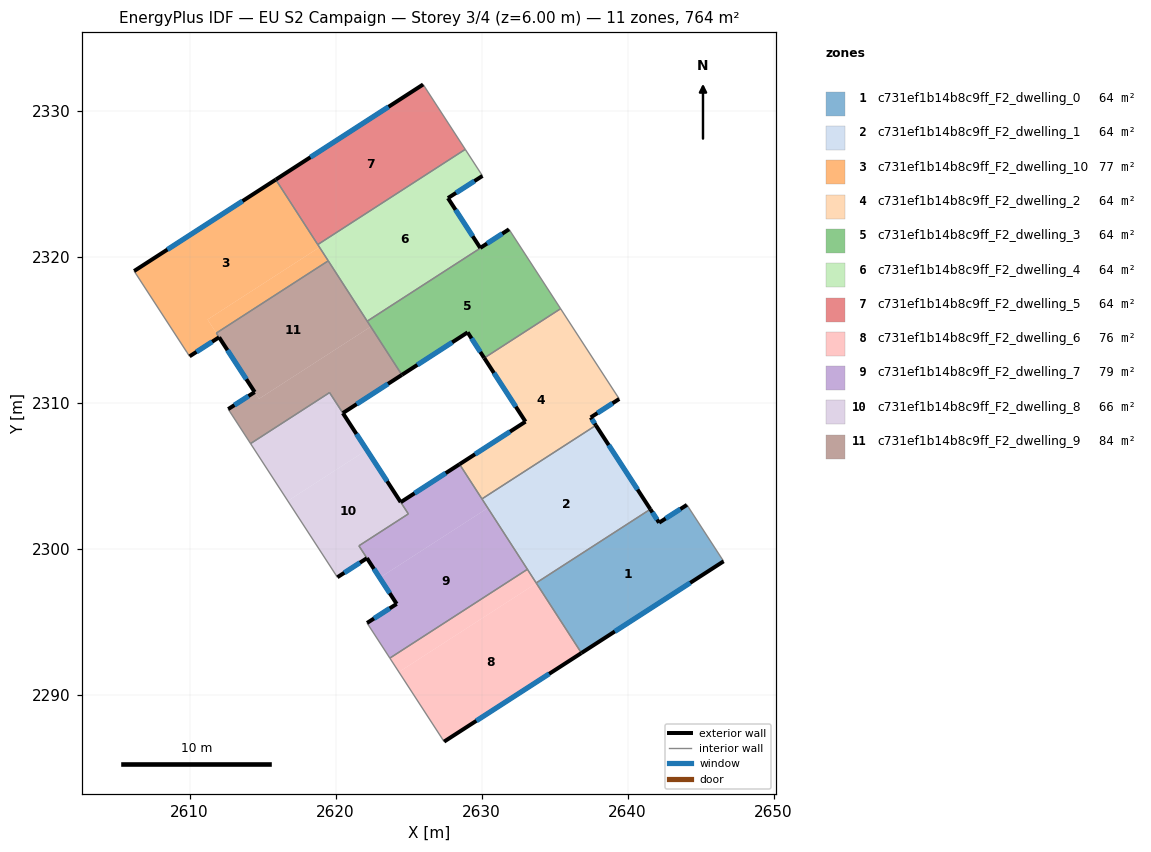
=== STOREY PLAN SPEC (per zone: floor XY polygon, exterior-wall plan segments, windows/doors) ===
zone 1: c731ef1b14b8c9ff_F2_dwelling_0  (63.7 m²)
  floor: (2644.06, 2303.02) (2646.57, 2299.15) (2636.84, 2292.87) (2633.74, 2297.67) (2641.56, 2302.72) (2642.16, 2301.80)
  exterior wall: (2636.84, 2292.87) – (2646.57, 2299.15)  [11.6 m]
    window: (2639.12, 2294.35) – (2644.29, 2297.68)  [9.8 m²]
  exterior wall: (2642.16, 2301.80) – (2641.56, 2302.72)  [1.1 m]
    window: (2642.02, 2302.01) – (2641.70, 2302.50)  [0.9 m²]
  exterior wall: (2644.06, 2303.02) – (2642.16, 2301.80)  [2.3 m]
    window: (2643.62, 2302.73) – (2642.60, 2302.08)  [1.9 m²]
  interior walls: 3
zone 2: c731ef1b14b8c9ff_F2_dwelling_1  (63.7 m²)
  floor: (2637.83, 2308.46) (2641.56, 2302.72) (2633.74, 2297.67) (2630.03, 2303.43)
  exterior wall: (2641.56, 2302.72) – (2637.83, 2308.46)  [6.8 m]
    window: (2640.68, 2304.07) – (2638.70, 2307.12)  [5.8 m²]
  interior walls: 4
zone 3: c731ef1b14b8c9ff_F2_dwelling_10  (77.2 m²)
  floor: (2615.91, 2325.29) (2618.90, 2320.66) (2611.23, 2315.71) (2612.02, 2314.50) (2610.00, 2313.19) (2606.21, 2319.03)
  floor: (2618.90, 2320.66) (2619.50, 2319.73) (2611.84, 2314.79) (2612.02, 2314.50) (2611.23, 2315.71)
  exterior wall: (2615.91, 2325.29) – (2606.21, 2319.03)  [11.5 m]
    window: (2613.63, 2323.82) – (2608.48, 2320.50)  [9.7 m²]
  exterior wall: (2610.00, 2313.19) – (2612.02, 2314.50)  [2.4 m]
    window: (2610.48, 2313.50) – (2611.55, 2314.19)  [2.0 m²]
  interior walls: 6
zone 4: c731ef1b14b8c9ff_F2_dwelling_2  (63.7 m²)
  floor: (2635.41, 2316.45) (2639.43, 2310.27) (2637.47, 2309.01) (2637.83, 2308.46) (2630.03, 2303.43) (2628.49, 2305.80) (2633.01, 2308.72) (2630.18, 2313.08)
  exterior wall: (2633.01, 2308.72) – (2628.49, 2305.80)  [5.4 m]
    window: (2631.95, 2308.03) – (2629.55, 2306.49)  [4.5 m²]
  exterior wall: (2630.18, 2313.08) – (2633.01, 2308.72)  [5.2 m]
    window: (2630.84, 2312.05) – (2632.34, 2309.74)  [4.4 m²]
  exterior wall: (2637.47, 2309.01) – (2639.43, 2310.27)  [2.3 m]
    window: (2637.93, 2309.30) – (2638.97, 2309.98)  [2.0 m²]
  exterior wall: (2637.83, 2308.46) – (2637.47, 2309.01)  [0.6 m]
    window: (2637.75, 2308.59) – (2637.56, 2308.88)  [0.5 m²]
  interior walls: 4
zone 5: c731ef1b14b8c9ff_F2_dwelling_3  (63.7 m²)
  floor: (2631.89, 2321.88) (2635.41, 2316.45) (2630.18, 2313.08) (2629.04, 2314.83) (2624.54, 2311.92) (2622.17, 2315.60)
  exterior wall: (2624.54, 2311.92) – (2629.04, 2314.83)  [5.4 m]
    window: (2625.60, 2312.60) – (2627.99, 2314.15)  [4.5 m²]
  exterior wall: (2629.04, 2314.83) – (2630.18, 2313.08)  [2.1 m]
    window: (2629.31, 2314.42) – (2629.91, 2313.49)  [1.8 m²]
  interior walls: 4
zone 6: c731ef1b14b8c9ff_F2_dwelling_4  (63.7 m²)
  floor: (2630.06, 2325.55) (2627.70, 2324.03) (2629.91, 2320.62) (2631.88, 2321.89) (2631.89, 2321.88) (2622.17, 2315.60) (2618.78, 2320.84) (2628.88, 2327.37)
  exterior wall: (2627.70, 2324.03) – (2630.06, 2325.55)  [2.8 m]
    window: (2628.25, 2324.38) – (2629.51, 2325.19)  [2.4 m²]
  exterior wall: (2629.91, 2320.62) – (2627.70, 2324.03)  [4.1 m]
    window: (2629.39, 2321.42) – (2628.22, 2323.23)  [3.4 m²]
  exterior wall: (2631.88, 2321.89) – (2629.91, 2320.62)  [2.3 m]
    window: (2631.42, 2321.59) – (2630.37, 2320.91)  [2.0 m²]
  interior walls: 6
zone 7: c731ef1b14b8c9ff_F2_dwelling_5  (63.7 m²)
  floor: (2626.00, 2331.81) (2628.88, 2327.37) (2618.78, 2320.84) (2615.91, 2325.29)
  exterior wall: (2626.00, 2331.81) – (2615.91, 2325.29)  [12.0 m]
    window: (2623.63, 2330.28) – (2618.28, 2326.82)  [10.1 m²]
  interior walls: 3
zone 8: c731ef1b14b8c9ff_F2_dwelling_6  (76.4 m²)
  floor: (2633.75, 2297.65) (2636.84, 2292.87) (2627.43, 2286.80) (2624.34, 2291.57)
  floor: (2633.14, 2298.61) (2633.75, 2297.65) (2624.34, 2291.57) (2623.72, 2292.52)
  exterior wall: (2627.43, 2286.80) – (2636.84, 2292.87)  [11.2 m]
    window: (2629.64, 2288.23) – (2634.63, 2291.45)  [9.4 m²]
  interior walls: 4
zone 9: c731ef1b14b8c9ff_F2_dwelling_7  (78.5 m²)
  floor: (2630.43, 2302.80) (2633.14, 2298.61) (2623.72, 2292.52) (2622.16, 2294.93) (2624.18, 2296.24) (2623.02, 2298.03)
  floor: (2628.49, 2305.80) (2630.43, 2302.80) (2623.02, 2298.03) (2621.60, 2300.21) (2624.98, 2302.40) (2624.46, 2303.20)
  exterior wall: (2624.18, 2296.24) – (2622.16, 2294.93)  [2.4 m]
    window: (2623.71, 2295.93) – (2622.63, 2295.24)  [2.0 m²]
  exterior wall: (2628.49, 2305.80) – (2624.46, 2303.20)  [4.8 m]
    window: (2627.55, 2305.19) – (2625.41, 2303.81)  [4.0 m²]
  exterior wall: (2622.15, 2299.37) – (2624.18, 2296.24)  [3.7 m]
    window: (2622.63, 2298.63) – (2623.71, 2296.97)  [3.2 m²]
  interior walls: 7
zone 10: c731ef1b14b8c9ff_F2_dwelling_8  (66.2 m²)
  floor: (2622.14, 2306.78) (2624.98, 2302.40) (2621.59, 2300.21) (2622.15, 2299.37) (2620.12, 2298.06) (2616.73, 2303.29)
  floor: (2619.59, 2310.71) (2622.14, 2306.78) (2616.73, 2303.29) (2614.18, 2307.22)
  exterior wall: (2620.12, 2298.06) – (2622.15, 2299.37)  [2.4 m]
    window: (2620.60, 2298.37) – (2621.67, 2299.06)  [2.0 m²]
  exterior wall: (2624.46, 2303.21) – (2620.50, 2309.31)  [7.3 m]
    window: (2623.53, 2304.64) – (2621.43, 2307.87)  [6.1 m²]
  interior walls: 6
zone 11: c731ef1b14b8c9ff_F2_dwelling_9  (83.6 m²)
  floor: (2619.50, 2319.73) (2622.41, 2315.22) (2614.76, 2310.28) (2612.03, 2314.49) (2611.84, 2314.79)
  floor: (2622.41, 2315.22) (2624.54, 2311.92) (2620.50, 2309.30) (2619.59, 2310.71) (2614.18, 2307.22) (2612.65, 2309.58) (2614.46, 2310.74) (2614.76, 2310.28)
  exterior wall: (2612.03, 2314.49) – (2614.46, 2310.74)  [4.5 m]
    window: (2612.60, 2313.61) – (2613.89, 2311.62)  [3.8 m²]
  exterior wall: (2620.50, 2309.30) – (2624.54, 2311.92)  [4.8 m]
    window: (2621.45, 2309.92) – (2623.59, 2311.31)  [4.1 m²]
  exterior wall: (2614.46, 2310.74) – (2612.65, 2309.58)  [2.2 m]
    window: (2614.04, 2310.47) – (2613.07, 2309.85)  [1.8 m²]
  interior walls: 7

=== DERIVED (storey summary) ===
Building: EU S2 Campaign
Storey: 3 of 4  (floor level z = 6.00 m)
Storey gross floor area: 764.0 m²
Zones on this storey: 11
  - c731ef1b14b8c9ff_F2_dwelling_0: floor 63.7 m²; exterior wall 14.9 m (44.8 m²); 3 window(s) 12.6 m²; WWR 28.1%
  - c731ef1b14b8c9ff_F2_dwelling_1: floor 63.7 m²; exterior wall 6.8 m (20.5 m²); 1 window(s) 5.8 m²; WWR 28.1%
  - c731ef1b14b8c9ff_F2_dwelling_10: floor 77.2 m²; exterior wall 14.0 m (41.9 m²); 2 window(s) 11.8 m²; WWR 28.1%
  - c731ef1b14b8c9ff_F2_dwelling_2: floor 63.7 m²; exterior wall 13.5 m (40.6 m²); 4 window(s) 11.4 m²; WWR 28.1%
  - c731ef1b14b8c9ff_F2_dwelling_3: floor 63.7 m²; exterior wall 7.5 m (22.4 m²); 2 window(s) 6.3 m²; WWR 28.1%
  - c731ef1b14b8c9ff_F2_dwelling_4: floor 63.7 m²; exterior wall 9.2 m (27.7 m²); 3 window(s) 7.8 m²; WWR 28.1%
  - c731ef1b14b8c9ff_F2_dwelling_5: floor 63.7 m²; exterior wall 12.0 m (36.0 m²); 1 window(s) 10.1 m²; WWR 28.1%
  - c731ef1b14b8c9ff_F2_dwelling_6: floor 76.4 m²; exterior wall 11.2 m (33.6 m²); 1 window(s) 9.4 m²; WWR 28.1%
  - c731ef1b14b8c9ff_F2_dwelling_7: floor 78.5 m²; exterior wall 10.9 m (32.8 m²); 3 window(s) 9.2 m²; WWR 28.1%
  - c731ef1b14b8c9ff_F2_dwelling_8: floor 66.2 m²; exterior wall 9.7 m (29.0 m²); 2 window(s) 8.2 m²; WWR 28.1%
  - c731ef1b14b8c9ff_F2_dwelling_9: floor 83.6 m²; exterior wall 11.4 m (34.3 m²); 3 window(s) 9.7 m²; WWR 28.1%
Zone adjacency (shared interzone walls):
  - c731ef1b14b8c9ff_F2_dwelling_0 ↔ c731ef1b14b8c9ff_F2_dwelling_1
  - c731ef1b14b8c9ff_F2_dwelling_0 ↔ c731ef1b14b8c9ff_F2_dwelling_6
  - c731ef1b14b8c9ff_F2_dwelling_1 ↔ c731ef1b14b8c9ff_F2_dwelling_2
  - c731ef1b14b8c9ff_F2_dwelling_1 ↔ c731ef1b14b8c9ff_F2_dwelling_6
  - c731ef1b14b8c9ff_F2_dwelling_1 ↔ c731ef1b14b8c9ff_F2_dwelling_7
  - c731ef1b14b8c9ff_F2_dwelling_10 ↔ c731ef1b14b8c9ff_F2_dwelling_4
  - c731ef1b14b8c9ff_F2_dwelling_10 ↔ c731ef1b14b8c9ff_F2_dwelling_5
  - c731ef1b14b8c9ff_F2_dwelling_10 ↔ c731ef1b14b8c9ff_F2_dwelling_9
  - c731ef1b14b8c9ff_F2_dwelling_2 ↔ c731ef1b14b8c9ff_F2_dwelling_3
  - c731ef1b14b8c9ff_F2_dwelling_2 ↔ c731ef1b14b8c9ff_F2_dwelling_7
  - c731ef1b14b8c9ff_F2_dwelling_3 ↔ c731ef1b14b8c9ff_F2_dwelling_4
  - c731ef1b14b8c9ff_F2_dwelling_3 ↔ c731ef1b14b8c9ff_F2_dwelling_9
  - c731ef1b14b8c9ff_F2_dwelling_4 ↔ c731ef1b14b8c9ff_F2_dwelling_5
  - c731ef1b14b8c9ff_F2_dwelling_4 ↔ c731ef1b14b8c9ff_F2_dwelling_9
  - c731ef1b14b8c9ff_F2_dwelling_6 ↔ c731ef1b14b8c9ff_F2_dwelling_7
  - c731ef1b14b8c9ff_F2_dwelling_7 ↔ c731ef1b14b8c9ff_F2_dwelling_8
  - c731ef1b14b8c9ff_F2_dwelling_8 ↔ c731ef1b14b8c9ff_F2_dwelling_9